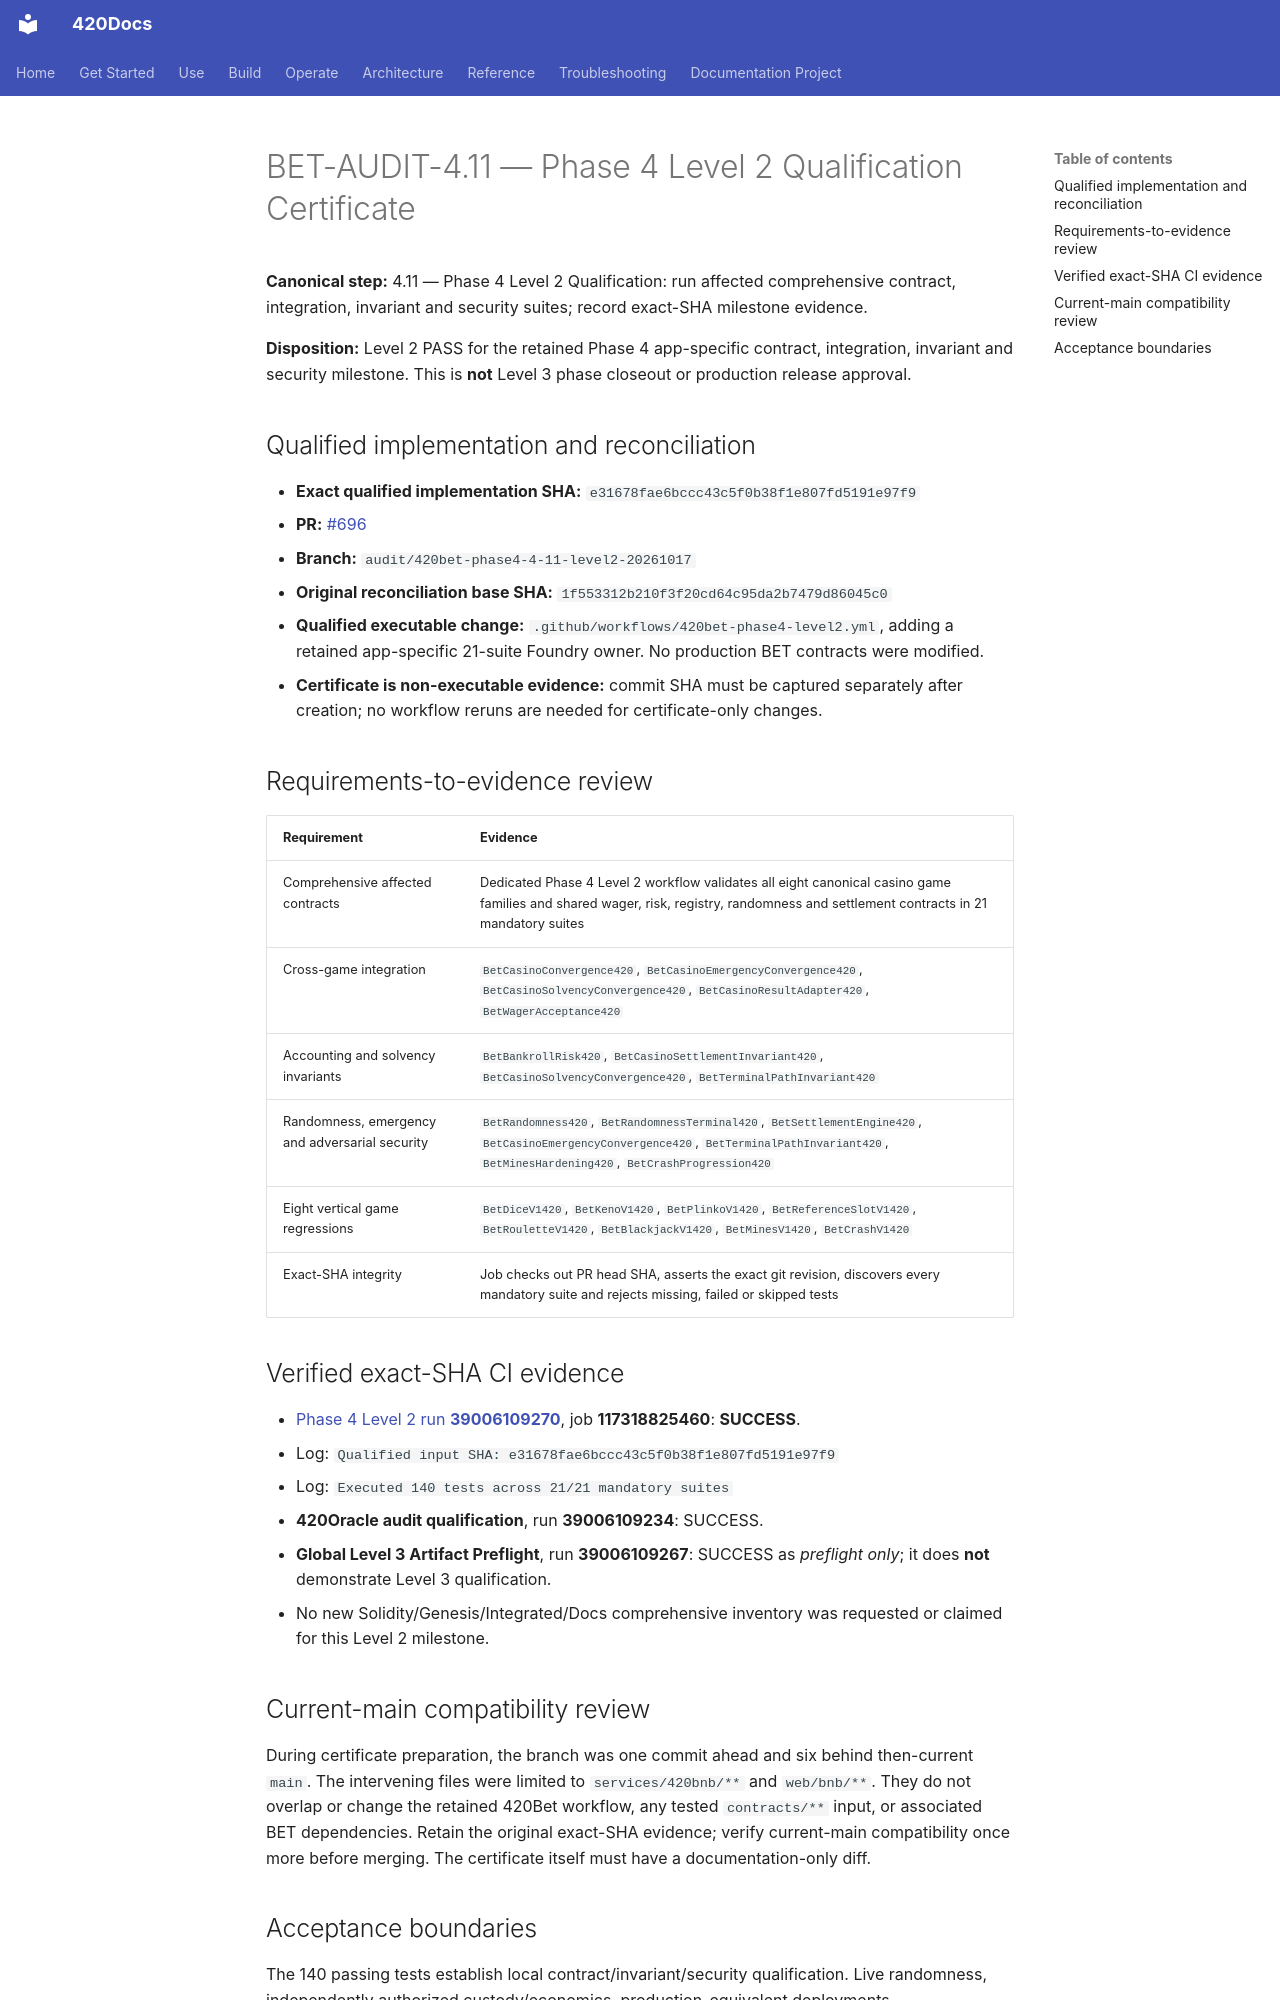

repository: abvhiael/420-integrated-v0.1 · page: bet/BET-AUDIT-4.11-LEVEL2-QUALIFICATION/index.html · generator: mkdocs

# BET-AUDIT-4.11 — Phase 4 Level 2 Qualification Certificate

**Canonical step:** 4.11 — Phase 4 Level 2 Qualification: run affected comprehensive contract, integration, invariant and security suites; record exact-SHA milestone evidence.

**Disposition:** Level 2 PASS for the retained Phase 4 app-specific contract, integration, invariant and security milestone. This is **not** Level 3 phase closeout or production release approval.

## Qualified implementation and reconciliation

- **Exact qualified implementation SHA:** `e31678fae6bccc43c5f0b38f1e807fd5191e97f9`
- **PR:** [#696](https://github.com/abvhiael/420-integrated-v0.1/pull/696)
- **Branch:** `audit/420bet-phase4-4-11-level2-20261017`
- **Original reconciliation base SHA:** `1f553312b210f3f20cd64c95da2b7479d86045c0`
- **Qualified executable change:** `.github/workflows/420bet-phase4-level2.yml`, adding a retained app-specific 21-suite Foundry owner. No production BET contracts were modified.
- **Certificate is non-executable evidence:** commit SHA must be captured separately after creation; no workflow reruns are needed for certificate-only changes.

## Requirements-to-evidence review

| Requirement | Evidence |
| --- | --- |
| Comprehensive affected contracts | Dedicated Phase 4 Level 2 workflow validates all eight canonical casino game families and shared wager, risk, registry, randomness and settlement contracts in 21 mandatory suites |
| Cross-game integration | `BetCasinoConvergence420`, `BetCasinoEmergencyConvergence420`, `BetCasinoSolvencyConvergence420`, `BetCasinoResultAdapter420`, `BetWagerAcceptance420` |
| Accounting and solvency invariants | `BetBankrollRisk420`, `BetCasinoSettlementInvariant420`, `BetCasinoSolvencyConvergence420`, `BetTerminalPathInvariant420` |
| Randomness, emergency and adversarial security | `BetRandomness420`, `BetRandomnessTerminal420`, `BetSettlementEngine420`, `BetCasinoEmergencyConvergence420`, `BetTerminalPathInvariant420`, `BetMinesHardening420`, `BetCrashProgression420` |
| Eight vertical game regressions | `BetDiceV1420`, `BetKenoV1420`, `BetPlinkoV1420`, `BetReferenceSlotV1420`, `BetRouletteV1420`, `BetBlackjackV1420`, `BetMinesV1420`, `BetCrashV1420` |
| Exact-SHA integrity | Job checks out PR head SHA, asserts the exact git revision, discovers every mandatory suite and rejects missing, failed or skipped tests |

## Verified exact-SHA CI evidence

- [Phase 4 Level 2 run **39006109270**](https://github.com/abvhiael/420-integrated-v0.1/actions/runs/39006109270), job **117318825460**: **SUCCESS**.
- Log: `Qualified input SHA: e31678fae6bccc43c5f0b38f1e807fd5191e97f9`
- Log: `Executed 140 tests across 21/21 mandatory suites`
- **420Oracle audit qualification**, run **39006109234**: SUCCESS.
- **Global Level 3 Artifact Preflight**, run **39006109267**: SUCCESS as *preflight only*; it does **not** demonstrate Level 3 qualification.
- No new Solidity/Genesis/Integrated/Docs comprehensive inventory was requested or claimed for this Level 2 milestone.

## Current-main compatibility review

During certificate preparation, the branch was one commit ahead and six behind then-current `main`. The intervening files were limited to `services/420bnb/**` and `web/bnb/**`. They do not overlap or change the retained 420Bet workflow, any tested `contracts/**` input, or associated BET dependencies. Retain the original exact-SHA evidence; verify current-main compatibility once more before merging. The certificate itself must have a documentation-only diff.
